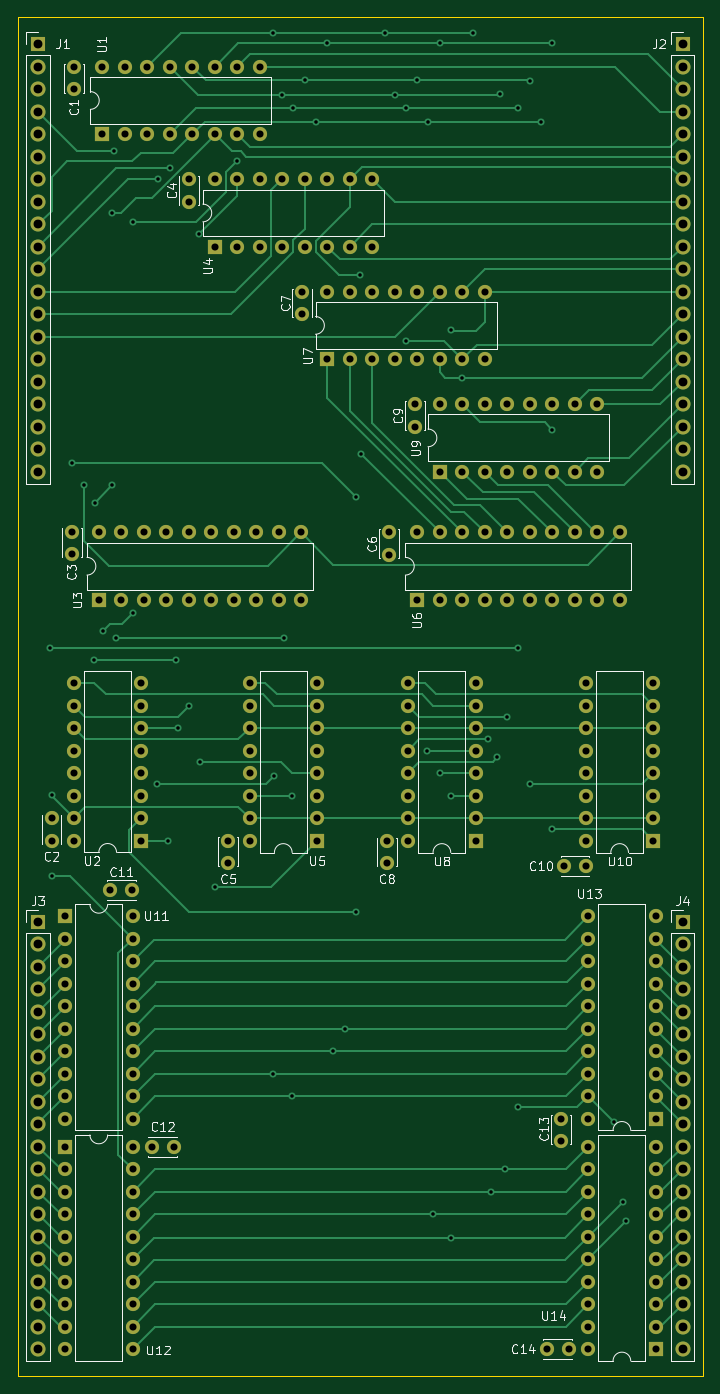
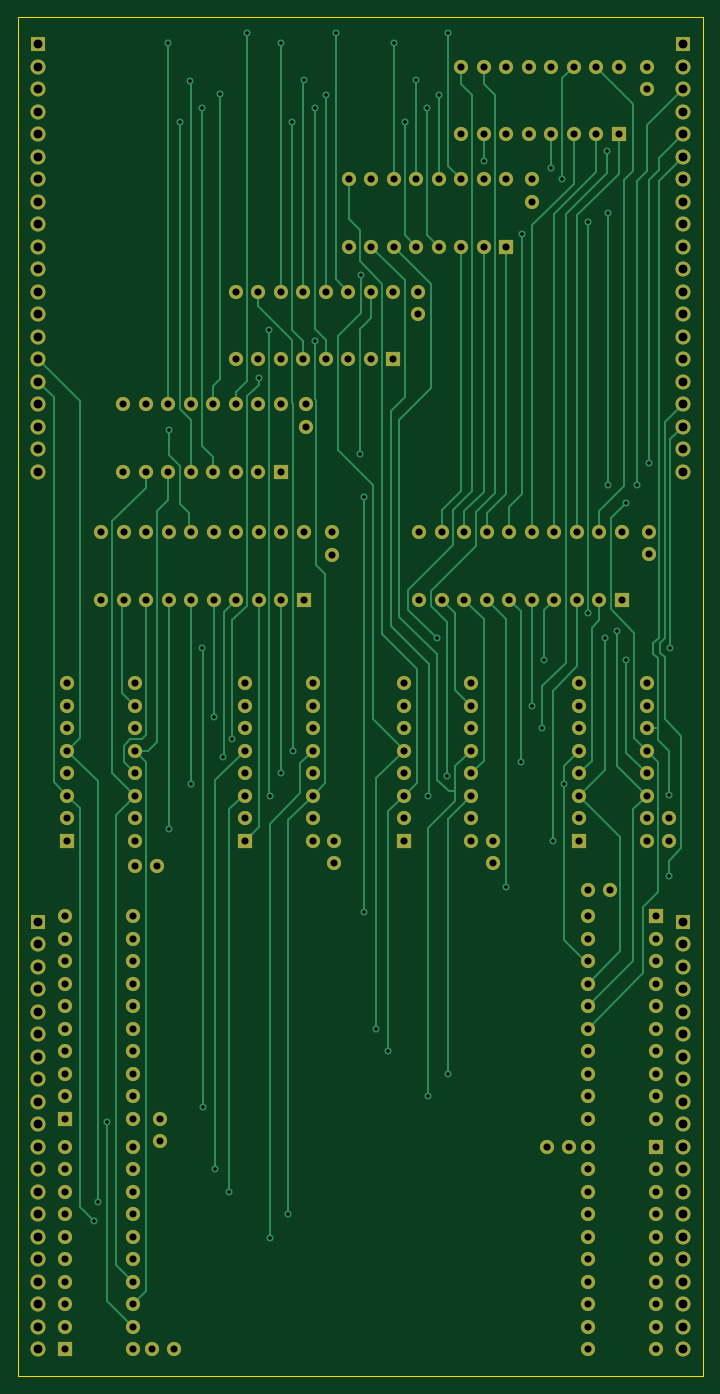
Circuit board: 13 layer files. Board 77.3 x 153.4 mm.
- bottom_copper: V503-B_Cu.gbr (39742 bytes)
- bottom_mask: V503-B_Mask.gbr (10185 bytes)
- paste: V503-B_Paste.gbr (451 bytes)
- bottom_silk: V503-B_Silkscreen.gbr (452 bytes)
- outline: V503-Edge_Cuts.gbr (605 bytes)
- top_copper: V503-F_Cu.gbr (43614 bytes)
- top_mask: V503-F_Mask.gbr (10185 bytes)
- paste: V503-F_Paste.gbr (451 bytes)
- top_silk: V503-F_Silkscreen.gbr (49278 bytes)
- inner_copper: V503-In1_Cu.gbr (569453 bytes)
- inner_copper: V503-In2_Cu.gbr (572002 bytes)
- drill: V503-NPTH.drl (283 bytes)
- drill: V503-PTH.drl (7546 bytes)

=== bottom_copper: V503-B_Cu.gbr (39742 bytes, source omitted) ===
=== bottom_mask: V503-B_Mask.gbr (10185 bytes, source omitted) ===
=== paste: V503-B_Paste.gbr ===
%TF.GenerationSoftware,KiCad,Pcbnew,7.0.6-0*%
%TF.CreationDate,2023-08-04T10:28:54-07:00*%
%TF.ProjectId,V503,56353033-2e6b-4696-9361-645f70636258,rev?*%
%TF.SameCoordinates,Original*%
%TF.FileFunction,Paste,Bot*%
%TF.FilePolarity,Positive*%
%FSLAX46Y46*%
G04 Gerber Fmt 4.6, Leading zero omitted, Abs format (unit mm)*
G04 Created by KiCad (PCBNEW 7.0.6-0) date 2023-08-04 10:28:54*
%MOMM*%
%LPD*%
G01*
G04 APERTURE LIST*
G04 APERTURE END LIST*
M02*

=== bottom_silk: V503-B_Silkscreen.gbr ===
%TF.GenerationSoftware,KiCad,Pcbnew,7.0.6-0*%
%TF.CreationDate,2023-08-04T10:28:54-07:00*%
%TF.ProjectId,V503,56353033-2e6b-4696-9361-645f70636258,rev?*%
%TF.SameCoordinates,Original*%
%TF.FileFunction,Legend,Bot*%
%TF.FilePolarity,Positive*%
%FSLAX46Y46*%
G04 Gerber Fmt 4.6, Leading zero omitted, Abs format (unit mm)*
G04 Created by KiCad (PCBNEW 7.0.6-0) date 2023-08-04 10:28:54*
%MOMM*%
%LPD*%
G01*
G04 APERTURE LIST*
G04 APERTURE END LIST*
M02*

=== outline: V503-Edge_Cuts.gbr ===
%TF.GenerationSoftware,KiCad,Pcbnew,7.0.6-0*%
%TF.CreationDate,2023-08-04T10:28:54-07:00*%
%TF.ProjectId,V503,56353033-2e6b-4696-9361-645f70636258,rev?*%
%TF.SameCoordinates,Original*%
%TF.FileFunction,Profile,NP*%
%FSLAX46Y46*%
G04 Gerber Fmt 4.6, Leading zero omitted, Abs format (unit mm)*
G04 Created by KiCad (PCBNEW 7.0.6-0) date 2023-08-04 10:28:54*
%MOMM*%
%LPD*%
G01*
G04 APERTURE LIST*
%TA.AperFunction,Profile*%
%ADD10C,0.100000*%
%TD*%
G04 APERTURE END LIST*
D10*
X34163000Y-28067000D02*
X111506000Y-28067000D01*
X111506000Y-181483000D01*
X34163000Y-181483000D01*
X34163000Y-28067000D01*
M02*

=== top_copper: V503-F_Cu.gbr (43614 bytes, source omitted) ===
=== top_mask: V503-F_Mask.gbr (10185 bytes, source omitted) ===
=== paste: V503-F_Paste.gbr ===
%TF.GenerationSoftware,KiCad,Pcbnew,7.0.6-0*%
%TF.CreationDate,2023-08-04T10:28:54-07:00*%
%TF.ProjectId,V503,56353033-2e6b-4696-9361-645f70636258,rev?*%
%TF.SameCoordinates,Original*%
%TF.FileFunction,Paste,Top*%
%TF.FilePolarity,Positive*%
%FSLAX46Y46*%
G04 Gerber Fmt 4.6, Leading zero omitted, Abs format (unit mm)*
G04 Created by KiCad (PCBNEW 7.0.6-0) date 2023-08-04 10:28:54*
%MOMM*%
%LPD*%
G01*
G04 APERTURE LIST*
G04 APERTURE END LIST*
M02*

=== top_silk: V503-F_Silkscreen.gbr (49278 bytes, source omitted) ===
=== inner_copper: V503-In1_Cu.gbr (569453 bytes, source omitted) ===
=== inner_copper: V503-In2_Cu.gbr (572002 bytes, source omitted) ===
=== drill: V503-NPTH.drl ===
M48
; DRILL file {KiCad 7.0.6-0} date 2023 August 04, Friday 10:28:50
; FORMAT={-:-/ absolute / metric / decimal}
; #@! TF.CreationDate,2023-08-04T10:28:50-07:00
; #@! TF.GenerationSoftware,Kicad,Pcbnew,7.0.6-0
; #@! TF.FileFunction,NonPlated,1,4,NPTH
FMAT,2
METRIC
%
G90
G05
T0
M30

=== drill: V503-PTH.drl (7546 bytes, source omitted) ===
